Run: headless pygame with SDL's dummy video driver; simulated clock (each Clock.tick advances the game by its frame time, no real sleeping); random seed 0; keys injected as events and as key.get_pressed() state; no mouse input.
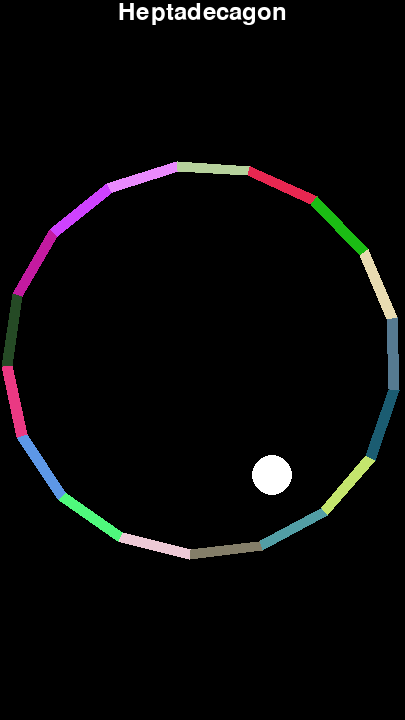
Frame 1 of 4 · flips 1–60 · no input
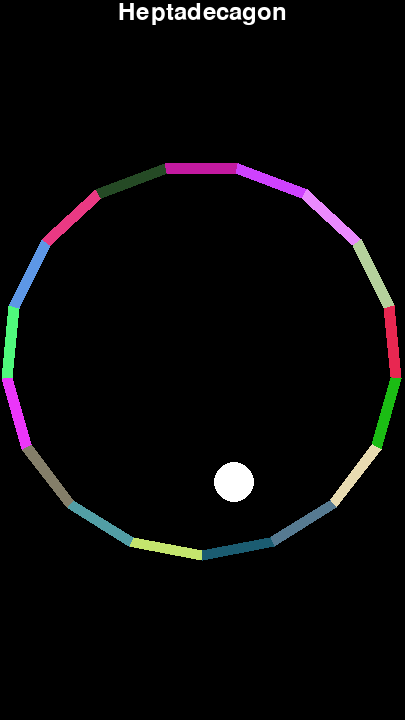
Frame 2 of 4 · flips 61–180 · tapped SPACE, RETURN · held RIGHT (→), D
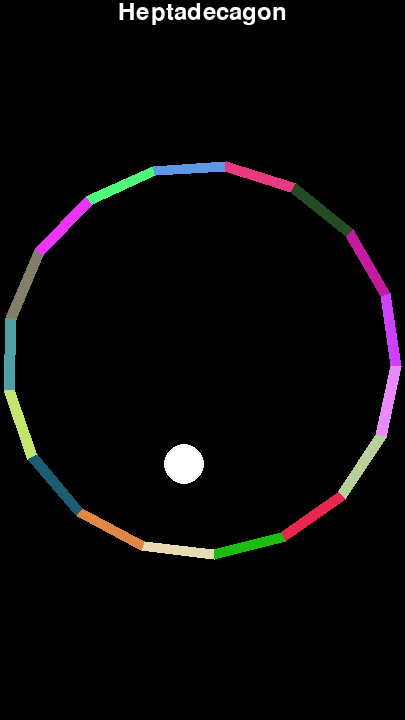
Frame 3 of 4 · flips 181–300 · held DOWN (↓), S
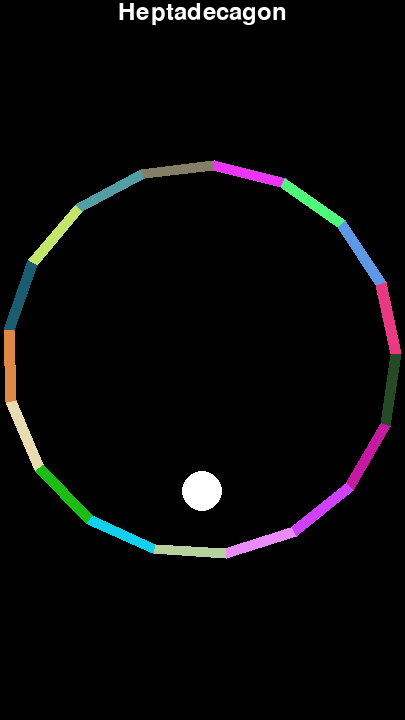
Frame 4 of 4 · flips 301–420 · held LEFT (←), A, UP (↑), W

The pygame program that drew these frames:

import pygame
import json
import sys
import random
import math
import time


ENV = "prod"

# Initialize pygame
pygame.init()

# Set dimensions for a 9:16 aspect ratio canvas
canvas_width = 405
canvas_height = 720

# Create the screen directly with canvas dimensions
screen = pygame.display.set_mode((canvas_width, canvas_height))
pygame.display.set_caption("Bouncing Balls")

# Ball settings
ball_radius = 20
ball_color = (255, 255, 255)  # White color for the ball
ball_x = canvas_width // 2  # Center X on the canvas
ball_y = canvas_height // 2  # Start in the middle of the canvas
ball_speed_x = 2             # Horizontal speed
ball_speed_y = 0             # Initial vertical speed
gravity = 0.1                # Gravity to increase speed over time
bounce_factor = -0.9         # Bounce factor for the ball's bounce off boundaries
min_bounce_speed = 2.0       # Threshold for triggering a big bounce
big_bounce_speed = -10.0     # Speed for the big bounce

# Ring settings
ring_radius = 200            # Radius for the ring boundary
inner_radius = 190           # Inner radius to keep it circular

last_color = (0, 0, 0)
rotation_angle = 0  # Rotation angle for the segments
rotation_speed = 0.5  # Speed of rotation, adjust for faster/slower rotation

last_time = time.time()  # Record the starting time
if ENV == "test":
    interval = 1  # Interval in seconds
else:
    interval = 10  # Interval in seconds

font = pygame.font.Font(None, 36)  # You can replace None with a font path


# Function to draw a filled segmented circle with rotation
def draw_rotating_segmented_circle(surface, center, outer_radius, inner_radius, num_segments, colors, rotation_angle):
    angle_per_segment = 360 / num_segments
    for i in range(num_segments):
        # Calculate start and end angles for the segment, adjusted by rotation
        start_angle = math.radians(i * angle_per_segment + rotation_angle)
        end_angle = math.radians((i + 1) * angle_per_segment + rotation_angle)

        # Calculate the points for the segment as a quadrilateral
        points = [
            (center[0] + inner_radius * math.cos(start_angle), center[1] + inner_radius * math.sin(start_angle)),
            (center[0] + outer_radius * math.cos(start_angle), center[1] + outer_radius * math.sin(start_angle)),
            (center[0] + outer_radius * math.cos(end_angle), center[1] + outer_radius * math.sin(end_angle)),
            (center[0] + inner_radius * math.cos(end_angle), center[1] + inner_radius * math.sin(end_angle))
        ]

        # Draw the filled polygon segment
        pygame.draw.polygon(surface, colors[i], points)


def random_color():
    return [random.randint(2, 255), random.randint(2, 255), random.randint(2, 255)]


def get_segments():
    return random.randint(5, 20)


def shape_name(sides: int):
    shapes = {
        '5': "Pentagon",
        '6': "Hexagon",
        '7': "Heptagon",
        '8': "Octagon",
        '9': "Nonnagon or Enneagon",
        '10': "Decagon",
        '11': "Hendecagon or Undecagon",
        '12': "Dodecagon",
        '13': "Tridecagon or Triskaidecagon",
        '14': "Tetradecagon",
        '15': "Pentadecagon",
        '16': "Hexadecagon",
        '17': "Heptadecagon",
        '18': "Octadecagon",
        '19': "Enneadecagon or Nonadecagon",
        '20': "Icosagon",
        '21': "Icosikaihenagon",
        '22': "Icosikaidigon",
        '23': "Icosikaitrigon",
        '24': "Icosikaitetragon",
        '25': "Icosikaipentagon",
        '26': "Icosikaihexagon",
        '27': "Icosikaiheptagon",
        '28': "Icosikaioctagon",
        '29': "Icosikaienneagon",
        '30': "Triacontagon",
    }
    return shapes[f'{sides}']


num_segments = get_segments()
segment_colors = [random_color() for _ in range(num_segments)]

# Prints Text
text = shape_name(num_segments)
text_surface = font.render(text, True, (255, 255, 255))
text_rect = text_surface.get_rect(center=(canvas_width // 2, text_surface.get_height() // 2))

# Main loop
while True:
    # Event handling
    for event in pygame.event.get():
        if event.type == pygame.QUIT:
            pygame.quit()
            sys.exit()

    # Get the current time
    current_time = time.time()

    if current_time - last_time >= interval:
        num_segments = get_segments()
        segment_colors = [random_color() for _ in range(num_segments)]

        # Prints Text
        text = shape_name(num_segments)
        text_surface = font.render(text, True, (255, 255, 255))
        text_rect = text_surface.get_rect(center=(canvas_width // 2, text_surface.get_height() // 2))

        # Reset the timer
        last_time = current_time

    # Fill the screen with a black background
    screen.fill((0, 0, 0))

    screen.blit(text_surface, text_rect)

    # Update the rotation angle
    rotation_angle = (rotation_angle + rotation_speed) % 360

    # Draw the rotating segmented circle
    ring_center = (canvas_width // 2, canvas_height // 2)
    draw_rotating_segmented_circle(screen, ring_center, ring_radius, inner_radius, num_segments, segment_colors, rotation_angle)

    # Apply gravity to the ball's vertical speed
    ball_speed_y += gravity
    ball_x += ball_speed_x
    ball_y += ball_speed_y

    # Calculate distance from ball center to ring center
    distance_to_center = ((ball_x - ring_center[0]) ** 2 + (ball_y - ring_center[1]) ** 2) ** 0.5

    # Check if the ball hits the inner boundary of the ring
    if distance_to_center + ball_radius > inner_radius:
        # Calculate the angle of collision from the center of the ring to the ball
        dx = ball_x - ring_center[0]
        dy = ball_y - ring_center[1]
        collision_angle = (math.degrees(math.atan2(dy, dx)) - rotation_angle + 360) % 360  # Adjust for rotation

        # Determine which segment was hit
        segment_index = int(collision_angle // (360 / num_segments))
        last_color = random_color()
        segment_colors[segment_index] = last_color

        # Reflect the ball's velocity based on the angle of collision
        direction = pygame.math.Vector2(ball_speed_x, ball_speed_y).reflect(pygame.math.Vector2(dx, dy).normalize())
        ball_speed_x, ball_speed_y = direction.x * abs(bounce_factor), direction.y * abs(bounce_factor)

        # Position the ball right at the edge of the ring to prevent sticking
        ball_x = ring_center[0] + (inner_radius - ball_radius) * (dx / distance_to_center)
        ball_y = ring_center[1] + (inner_radius - ball_radius) * (dy / distance_to_center)

        # If the bounce speed is too low, apply a big bounce
        if abs(ball_speed_y) < min_bounce_speed:
            ball_speed_y = big_bounce_speed

    # Draw the ball
    pygame.draw.circle(screen, ball_color, (int(ball_x), int(ball_y)), ball_radius)

    # Update the display
    pygame.display.flip()

    # Add a small delay to slow down the loop
    if ENV != "test":
        pygame.time.delay(10)
